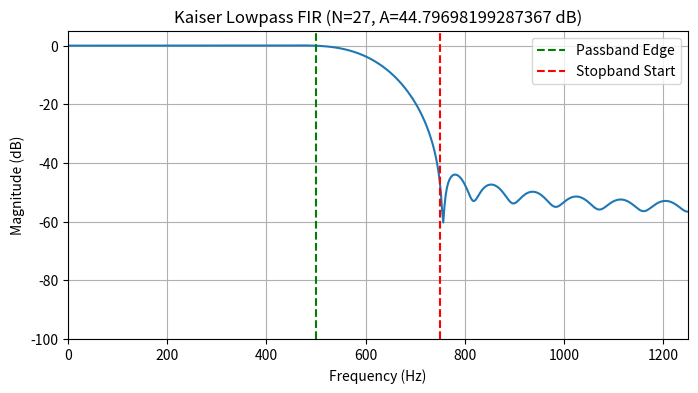

The script that saved this image:
import math
import numpy as np
import enum
import matplotlib.pyplot as plt


class FilterType(enum.Enum):
    LOWPASS = 1
    HIGHPASS = 2
    BANDPASS = 3
    BANDSTOP = 4

def kaiser_coefficients(filter_order, minimum_stopband_attenuation):
    n = filter_order
    if minimum_stopband_attenuation <= 21.0:
        alpha = 0
    elif minimum_stopband_attenuation <= 50.0:
        alpha = 0.5842 * (minimum_stopband_attenuation - 21) ** 0.4 + 0.07886 * (minimum_stopband_attenuation - 21)
    else:
        alpha = 0.1102 * (minimum_stopband_attenuation - 8.7)
    
    kaiser_coeffs = [0.0] * n
    for i in range(n):
    	beta = alpha * math.sqrt(1 - (2 * i / (n - 1) - 1) ** 2)
    	kaiser_coeffs[i] = zo_mod_bessel_fk(beta, 31) / zo_mod_bessel_fk(alpha, 31)
    print("Kaiser coefficients")
    print("-------------------")
    for i in range(len(kaiser_coeffs)):
    	print(kaiser_coeffs[i])

    return (kaiser_coeffs, alpha)

def zo_mod_bessel_fk(x, N=25):
	output = 0
	for i in range(N + 1):
		output += ((x / 2) ** i / math.factorial(i)) ** 2
		
	return output

def kaiser_filter_order(filter_type,
    passband_frequency_low,
    passband_frequency_high,
    stopband_frequency_low,
    stopband_frequency_high,
    sampling_frequency,
    specified_passband_ripple,
    minimum_stopband_attenuation):

    transition_bandwidth_low  = abs(passband_frequency_high - stopband_frequency_high)
    transition_bandwidth_high = abs(passband_frequency_low - stopband_frequency_low)

    if filter_type == FilterType.LOWPASS:
        transition_bandwidth = transition_bandwidth_low
    elif filter_type == FilterType.HIGHPASS:
        transition_bandwidth = transition_bandwidth_high
    elif filter_type in (FilterType.BANDPASS, FilterType.BANDSTOP):
        transition_bandwidth = min(transition_bandwidth_low, transition_bandwidth_high)
    else:
        raise ValueError("Unsupported filter type")

    delta_stopband = 10 ** (-0.05 * minimum_stopband_attenuation)
    delta_passband = (10 ** (0.05 * specified_passband_ripple) - 1) / (10 ** (0.05 * specified_passband_ripple) + 1)
    delta = min(delta_passband, delta_stopband)
    print("delta", delta)
    print("actual stopband attenuation", -20 * math.log10(delta_stopband))
    minimum_stopband_attenuation = -20 * math.log10(delta)

    if minimum_stopband_attenuation <= 21:
        parameter_d = 0.9222
    else:
        parameter_d = (minimum_stopband_attenuation - 7.95) / 14.36
        
    print("D: ", parameter_d)
    filter_order = int(2 + parameter_d * sampling_frequency / transition_bandwidth)
    if filter_order % 2 == 0:
        filter_order += 1  # Make it odd

    return (filter_order, delta, minimum_stopband_attenuation, parameter_d)

def kaiser_lowpass(passband_frequency_high,
    stopband_frequency_low,
    sampling_frequency,
    filter_order,
    kaiser_coeffs):

    cutoff_frequency = 0.5 * (passband_frequency_high + stopband_frequency_low)
    impulse_response = []
    n = filter_order
    #print("hd(n)")
    #print("-----")
    #for i in range((filter_order - 1) // 2 + 1):
    for i in range(filter_order):
        if i == 0:
            sinc = 2 * cutoff_frequency / sampling_frequency
        else:
            arg = 2 * cutoff_frequency * (i - (n - 1) // 2) / sampling_frequency
            #sinc = math.sin(arg) / (i - (n - 1) // 2)
            sinc = 2 * cutoff_frequency * np.sinc(arg)
        impulse_response.append(sinc * kaiser_coeffs[i])
        #print(sinc)
    impulse_response /= np.sum(impulse_response)
    print("Impulse response")
    print("----------------")
    for i in range(len(impulse_response)):
    	print(impulse_response[i])
    
    return impulse_response
    
def magnitude_response(omega, impulse_response, sampling_frequency, filter_order):
    frequency = omega / (2 * math.pi)
    period = 1 / sampling_frequency
    response_magnitude = 0.0
    #real_component = 0.0
    #imaginary_component = 0.0
    for i in range(len(impulse_response)):
        response_magnitude += impulse_response[i] * np.exp(-1j * 2 * math.pi * frequency * i * period)
        #arg = 2 * math.pi * frequency * i * period
        #real_component += impulse_response[i] * math.cos(arg)
        #imaginary_component -= impulse_response[i] * math.sin(arg)
    #response_magnitude = math.sqrt(real_component ** 2 + imaginary_component ** 2)
    response_magnitude = abs(response_magnitude)
    
    return response_magnitude 

# -------------------------------
# Example 5.4: Lowpass FIR Filter
# -------------------------------

FREQUENCY_RESOLUTION = 500

# Filter specifications
actual_passband_ripple = 0.1  # dB
minimum_stopband_attenuation = 44  # dB
passband_frequency = 500  # Hz
stopband_frequency = 750  # Hz
sampling_frequency = 2500  # Hz

filter_order, delta, minimum_stopband_attenuation, parameter_d = kaiser_filter_order(
    filter_type=FilterType.LOWPASS,
    passband_frequency_low=passband_frequency,
    passband_frequency_high=passband_frequency,
    stopband_frequency_low=stopband_frequency,
    stopband_frequency_high=stopband_frequency,
    sampling_frequency=sampling_frequency,
    specified_passband_ripple=actual_passband_ripple,
    minimum_stopband_attenuation=minimum_stopband_attenuation)                                        
                    
kaiser_coeffs, alpha = kaiser_coefficients(filter_order, minimum_stopband_attenuation)
impulse_response = kaiser_lowpass(passband_frequency,
    stopband_frequency,
    sampling_frequency,
    filter_order,
    kaiser_coeffs)

maximum_frequency = sampling_frequency / 2
frequencies = np.linspace(0, maximum_frequency, FREQUENCY_RESOLUTION)
angular_frequencies = frequencies * 2 * math.pi

response_magnitude = [magnitude_response(w, impulse_response, sampling_frequency, filter_order)
                      for w in angular_frequencies]
response_magnitude_db = [20 * math.log10(max(abs(m), 1e-10)) for m in response_magnitude]

# Plot
plt.figure(figsize=(8,4))
plt.plot(frequencies, response_magnitude_db)
plt.xlim(0, sampling_frequency / 2)
plt.ylim(-100, 5)
plt.axvline(passband_frequency, color='green', linestyle='--', label='Passband Edge')
plt.axvline(stopband_frequency, color='red', linestyle='--', label='Stopband Start')
plt.xlabel("Frequency (Hz)")
plt.ylabel("Magnitude (dB)")
plt.title(f"Kaiser Lowpass FIR (N={filter_order}, A={minimum_stopband_attenuation} dB)")
plt.grid(True)
plt.legend()
plt.show()

